pico-8 play session: hold → + tap 🅾, after a click and taps of 🅾, ❎, 🅾+❎, 🅾 in the second before t = 0

[t = 2 s] hold → ~2s, tap 🅾 ~4×
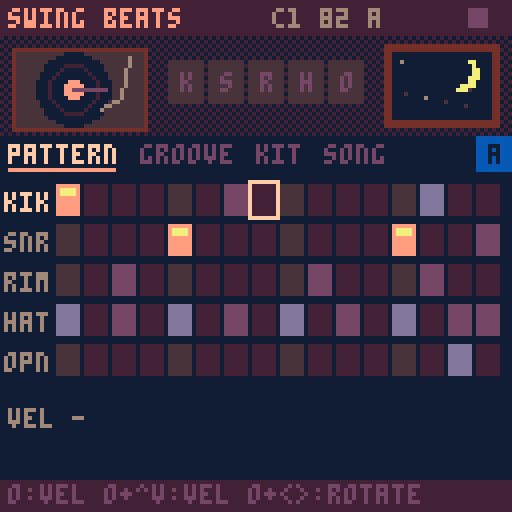
[t = 4 s] hold → ~4s, tap 🅾 ~7×
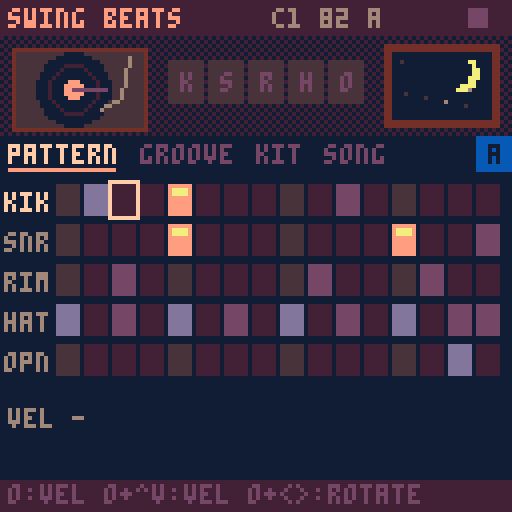

pico-8 cartridge
version 41
__lua__
-- ===== nucleo comun swing =====
-- la cancion vive en cartdata
-- (256 bytes en 0x5e00). mapa:
-- 0 magia 1 version 2 bpm
-- 3 swing 4 tono 5 escala
-- 6 semilla 7 largo 8 click
-- 16-31 cadena (arreglo)
-- 32-127 beats 128-239 keys
-- 9 groove 10 deriva 11-12 flam
-- 13 base swing (0=16, 1=8)
-- 240-255 noise
dd=0x5e00
sr=5512.5
-- anticipacion ~100ms: deja
-- adelantar golpes (snare dilla)
lead=551
notes=split("c,c#,d,d#,e,f,f#,g,g#,a,a#,b")
-- idioma: 1 espanol, 2 english
-- (x en el selector lo cambia)
lang=2
function tx(a,b) return lang==2 and b or a end
scl={{0,2,3,5,7,9,10},{0,2,3,5,7,8,10},{0,2,4,5,7,9,11},{0,2,4,5,7,9,10}}

function gd(i) return peek(dd+i) end
function sd(i,v) poke(dd+i,v) dirty=true end
-- campo de w bits nro i desde b
function fg(b,i,w)
 local k=i*w
 return peek(dd+b+k\8)>>k%8&(1<<w)-1
end
function fs(b,i,w,v)
 local k=i*w
 local a,m=dd+b+k\8,((1<<w)-1)<<k%8
 poke(a,peek(a)&~m|v<<k%8)
 dirty=true
end
function sgd(i) return gd(i)-64 end

-- ---- cancion ----
function opensong(n)
 song=n
 cartdata("swingbox_cancion"..n)
 if gd(0)~=0x5b then
  memset(dd,0,256)
  local h={0x5b,1,82,62,9,0,flr(rnd(256)),4,1}
  for i=1,9 do sd(i-1,h[i]) end
  local c={16,16,21,16}
  for i=1,4 do sd(15+i,c[i]) end
 end
 scn=split(tx("dorico,menor,mayor,mixo","dorian,minor,major,mixo"))
 lstr()
 initpart()
 mkpages()
 mkmenu()
 mode=0 ep=0
 xu,ou,px,po=true,true,btn(5),btn(4)
end

-- ---- secuenciador ----
playing=false seqon=false
mode=1 ep=0 cur=-1 curp=0 curc=0
pq={} uiq={} tail=0 fl={}
sq,nxt,bl=0,9999,0
bn,hh=0,{}

-- rejilla recta; el swing va
-- como offset de cada evento
function steplen() return sr/gd(2)*15 end

-- offset de swing en el paso s
-- base 16: corre semicorcheas
-- impares. base 8: corre la
-- corchea debil (0,k,2k,k)
function swo(w,s)
 local k,q=(w-50)/50*steplen(),s%4
 if gd(13)>0 then
  return (q==2 and 2 or q%2)*k
 end
 return s%2*k
end

-- groove templates: 5 pistas x
-- 16 pasos, offset en 1/48 de
-- paso (char-64). escala con bpm
grv={
"@@@@@@@@@@@@@@@@@@@@@@@@@@@@@@@@@@@@@@@@@@@@@@@@@@@@@@@@@@@@@@@@@@@@@@@@@@@@@@@@",
"@@@@@@@@@@@@@@@@@@@@<@@@@@@@<@@@@@@@@@@@@@@@@@@@@@C@@@@@@@C@@@@@@@@@@@@@@@@@@@@@",
"@@@@@@@@@@@@@@@@@@@@4@@@@@@@4@@@@@@@@@@@@@@@@@@@@@@@@@@@@@@@@@@@@@@@@@@@@@@@@@@@",
"@@@@@@@@@@@@@@@@,,,,,,,,,,,,,,,,@@@@@@@@@@@@@@@@@@@@@@@@@@@@@@@@@@@@@@@@@@@@@@@@",
"@@@@@@@@@@@@@@@@@@@@@@@@@@@@@@@@@@@@@@@@@@@@@@@@SSSSSSSSSSSSSSSSSSSSSSSSSSSSSSSS",
"@@@@@@@@@@@@@@@@@@@@@@@@@@@@@@@@@@@@@@@@@@@@@@@@@@@@@@@@@@@@@@@@@@@@@@@@@@@@@@@@",
"@@@@@@@@@@@@@@@@4444444444444444@@@@@@@@@@@@@@@@@@@@@@@@@@@@@@@@@@@@@@@@@@@@@@@@",
"@F@F@F@F@F@F@F@F::::::::::::::::@@@@@@@@@@@@@@@@@@@@@@@@@@@@@@@@@@@@@@@@@@@@@@@@"}

-- swing de la pista t de beats
-- (0 en bits 3-7 = el global)
-- mas la deriva por compas
function bsw(t)
 local w=gd(118+t)\8
 w=w>0 and w+49 or gd(3)
 if (w>50) w+=gd(10)*(bn%4)
 return w
end

-- offset fijo de la pista t de
-- beats en el paso s (muestras)
function boff(t,s)
 return swo(bsw(t),s)+(ord(grv[gd(9)+1],t*16+s+1)-64)/48*steplen()+sgd(112+t)*5.5125
end

-- humanizacion (muestras). modos:
-- 0 libre: ruido blanco
-- 1 deriva: ar(1) correlacionado
-- 2 fijo: igual en cada compas
function hum(k,s)
 local a,g=gd(117)&15,rnd(2)-1
 local md=gd(117)\16
 if md==1 then
  g=mid(-1,1,(hh[k] or 0)*.85+g*.53) hh[k]=g
 elseif md==2 then
  g=(s*37+k*91+gd(6))*.618034%1*2-1
 end
 return g*a*5.5125
end

function startplay(r)
 rec=r playing=true seqon=true
 srand(gd(6)) bn=0 hh={}
 ci,rep,st,cnt=0,0,0,0
 if (r) mode=1 cnt=gd(8)>0 and 16 or 0
 pq,uiq={},{}
 sq,nxt,tail=lead,lead,0
 cur=-1
 onstart()
end

function stopplay()
 playing,seqon,rec=false
 pq={} cur=-1
 onstop()
end

function push(t,e)
 e.t=t
 local j=#pq+1
 while j>1 and pq[j-1].t>t do
  pq[j]=pq[j-1] j-=1
 end
 pq[j]=e
end

function seqstep(i)
 if cnt>0 then
  stp=16-cnt cnt-=1
  if (stp%4==0) push(i+lead,{ck=1,a=stp==0})
  return
 end
 if st==0 then
  if mode==0 then pp,mt=ep,false
  else
   local e=gd(16+ci)
   pp,mt=e>>pbit&3,e&mbit>0
  end
 end
 stp=st
 push(i+lead,{m=st,p=pp,c2=ci})
 if (not mt) trig(i,pp,st)
 st+=1
 if st==16 then
  st=0 bn+=1
  if mode==1 then
   rep+=1
   if rep>=1<<(gd(16+ci)>>4&3) then
    rep=0 ci+=1
    if ci>=gd(7) then
     ci=0
     if rec then
      seqon=false
      push(i+steplen()+lead,{x=1})
     end
    end
   end
  end
 end
end

function service(i)
 if seqon and i>=sq then
  seqstep(i) sq+=steplen()
 end
 while pq[1] and pq[1].t<=i do
  local e=deli(pq,1)
  if e.m then
   add(uiq,{f=(bl+i)/91.875,s=e.m,p=e.p,c=e.c2})
  elseif e.x then tail=90 onend()
  else fire(e,i) end
 end
 nxt=pq[1] and pq[1].t or 9999
 if (seqon) nxt=min(nxt,sq)
end

function shift(n)
 sq-=n
 for e in all(pq) do e.t-=n end
 nxt=pq[1] and pq[1].t or 9999
 if (seqon) nxt=min(nxt,sq)
end

-- avanza n muestras sin pcm
-- (los eventos suenan por sfx)
function advance(n)
 bl=0
 while nxt<n do service(nxt) end
 shift(n)
end

function uitick()
 for u in all(uiq) do
  u.f-=1
  if u.f<=0 then
   del(uiq,u)
   if u.pad then fl[u.pad]=1
   else
    cur,curp,curc=u.s,u.p,u.c
    onstep(u.s)
   end
  end
 end
 if tail>0 then
  tail-=1
  if (tail==0) stopplay() done=60
 end
 if (done and done>0) done-=1
end

-- ---- pcm ----
-- deteccion: el pico-8 oficial
-- vacia el buffer; fake-08 no
function pcminit()
 memset(0x4300,128,1024)
 serial(0x808,0x4300,1024)
 pcmok=nil pf=0
end
function pcmcheck()
 if pcmok==nil then
  pf+=1
  if (stat(108)>100 and stat(108)<1024) pcmok=true
  if (pf>4 and not pcmok) pcmok=false
 end
 return pcmok
end
-- cuantas muestras faltan
function pcmneed(tb)
 return mid(0,512,tb-stat(108))
end

-- ---- input ----
px,po,xu,ou=false,false,false,false
function inp()
 local o,x=btn(4),btn(5)
 local dx=(btnp(1) and 1 or 0)-(btnp(0) and 1 or 0)
 local dy=(btnp(3) and 1 or 0)-(btnp(2) and 1 or 0)
 if (x and not px) xu=false
 if (o and not po) ou=false
 local p=pages[pg]
 if x then
  if dx~=0 or dy~=0 then
   xu=true
   if dx~=0 then pg=(pg-1+dx)%#pages+1 end
   if (dy~=0) ep=(ep+dy)%4
  end
 elseif o then
  if dx~=0 or dy~=0 then
   ou=true p.adj(dx,-dy)
  end
 elseif dx~=0 or dy~=0 then
  p.mv(dx,dy)
 end
 if px and not x and not xu then
  if playing then stopplay() else startplay(false) end
 end
 if (po and not o and not ou) p.act()
 px,po=x,o
end

-- ---- paginas de items ----
-- item: x,y,l(abel),v(alor fn)
-- a(djust fn dx,dy) k(acc fn)
function ipage(nm,its,dr,hp)
 local p={n=nm,its=its,ic=1,h=hp}
 p.mv=function(dx,dy)
  local c,b,bs=its[p.ic],p.ic,999
  for i,t in pairs(its) do
   local ex,ey=t.x-c.x,t.y-c.y
   local pr=ex*dx+ey*dy
   if pr>0 then
    local s=pr+2*abs(ex*dy+ey*dx)
    if (s<bs) b,bs=i,s
   end
  end
  p.ic=b
 end
 p.adj=function(dx,dy)
  local t=its[p.ic]
  if (t.a) t.a(dx+dy,dx,dy)
 end
 p.act=function()
  local t=its[p.ic]
  if (t.k) t.k()
 end
 p.draw=function()
  if (dr) dr()
  for i,t in pairs(its) do
   local s=i==p.ic
   if t.d then t.d(t,s)
   else
    print(t.l,t.x,t.y,s and 7 or 6)
    local v=t.v()
    print(v,t.x+(t.w or 28)-#tostr(v)*4,t.y,s and 9 or 13)
    if (s) line(t.x,t.y+6,t.x+(t.w or 28)-2,t.y+6,9)
   end
  end
 end
 return p
end

function clampset(i,d,lo,hi)
 sd(i,mid(lo,hi,gd(i)+d))
end

-- pagina cancion (compartida)
function songpage()
 local its={
  {x=2,y=46,l="bpm",v=function() return gd(2) end,a=function(d) clampset(2,d,60,160) end},
  {x=34,y=46,l="swg",v=function() return gd(3) end,a=function(d) clampset(3,d,50,75) end},
  {x=66,y=46,l=tx("tono","key"),v=function() return notes[gd(4)+1] end,a=function(d) sd(4,(gd(4)+d)%12) end},
  {x=98,y=46,l=tx("esc","scl"),v=function() return sub(scn[gd(5)+1],1,3) end,a=function(d) sd(5,(gd(5)+d)%4) end},
  {x=2,y=56,l=tx("largo","len"),v=function() return gd(7) end,a=function(d) clampset(7,d,1,16) end,w=40},
  {x=46,y=56,l="click",v=function() return gd(8)>0 and tx("si","on") or "no" end,a=function() sd(8,1-gd(8)) end,w=36},
  {x=86,y=56,l=tx("modo","mode"),v=function() return mode==1 and tx("cad","song") or "loop" end,a=function() mode=1-mode end,w=40}
 }
 for i=0,15 do
  add(its,{x=4+i%8*15,y=72+i\8*21,i=i,
   d=chaincell,
   k=function()
    if (ro) return
    local e=gd(16+i)
    local s=pbit
    sd(16+i,e&~(3<<s)|((e>>s&3)+1)%4<<s)
   end,
   a=function(_,dx,dy)
    if (ro) return
    local e=gd(16+i)
    if (dy~=0) sd(16+i,e&0xcf|mid(0,3,(e>>4&3)+dy)<<4)
    if (dx~=0 and mbit) sd(16+i,e^^mbit)
   end})
 end
 return ipage(tx("cancion","song"),its,nil,ro and tx("arreglo: se edita en beats/keys","arrangement: edit in beats/keys") or tx("o:patron o+^v:x2 o+<>:mute","o:pattern o+^v:x2 o+<>:mute"))
end

function chaincell(t,s)
 local i=t.i
 local e,x,y=gd(16+i),t.x,t.y
 local on=i<gd(7)
 local pl=playing and mode==1 and curc==i
 rectfill(x,y,x+12,y+17,pl and 4 or on and 1 or 0)
 rect(x,y,x+12,y+17,s and 7 or on and 2 or 1)
 local l=split("a,b,c,d")
 local b,k=e&3,e>>2&3
 local c1,c2=on and 9 or 5,on and 12 or 5
 print(e&64>0 and "-" or l[b+1],x+2,y+2,c1)
 print(e&128>0 and "-" or l[k+1],x+2,y+10,c2)
 print(1<<(e>>4&3),x+8,y+6,on and 6 or 2)
 if (pl) line(x+1,y+16,x+1+11*cur/15,y+16,10)
end

-- ---- menu de pausa ----
function mkmenu()
 menuitem(1,tx("grabar cancion","record song"),function()
  if (playing) stopplay()
  startplay(true)
 end)
 menuitem(2,tx("copiar patron","copy pattern"),function() copypat(ep) end)
 menuitem(3,tx("pegar patron","paste pattern"),function() pastepat(ep) end)
 menuitem(4,tx("borrar patron","clear pattern"),function() clearpat(ep) end)
 menuitem(5,tx("cambiar cancion","change song"),function() extcmd("reset") end)
end

-- ---- estilo lofi ----
function lofipal()
 local m={[0]=129,130,133,131,132,141,134,15,142,143,135,139,140,13,14,7}
 for i=0,15 do pal(i,m[i],1) end
end

function header(ti)
 rectfill(0,0,127,8,1)
 print(ti,2,2,9)
 local s=song and ("c"..song.." "..gd(2).." "..notes[gd(4)+1]) or ""
 print(s,96-#s*4,2,6)
 if rec and playing then
  circfill(121,4,2,t()%1<.5 and 8 or 2)
 elseif playing then
  for k=0,4 do line(117+k\2,2+k\2,117+k\2,6-k\2,11) end
 else
  rectfill(117,2,121,6,5)
 end
end

function tabs()
 local x=2
 for i,p in pairs(pages) do
  local s=i==pg
  print(p.n,x,36,s and 7 or 5)
  if (s) line(x,42,x+#p.n*4-2,42,9)
  x+=#p.n*4+5
 end
 if pats>0 then
  rectfill(119,34,127,42,12)
  print(split("a,b,c,d")[ep+1],122,36,0)
 end
end

-- ---- portapapeles ----
function copypat(p)
 clip={}
 for i=0,pats-1 do clip[i]=gd(patb+p*pats+i) end
end
function pastepat(p)
 if (not clip) return
 for i=0,pats-1 do sd(patb+p*pats+i,clip[i]) end
end
function clearpat(p)
 for i=0,pats-1 do sd(patb+p*pats+i,0) end
end

-- guarda (oficial y fake-08)
function savetick()
 fc=(fc or 0)+1
 if dirty and fc%30==0 then
  dset(63,dget(63)) dirty=false
 end
end

function footer(h)
 rectfill(0,120,127,127,1)
 print(h,2,121,5)
end

function cpu(x,y)
 local c=flr(stat(1)*100)
 print("cpu "..c.."%",x,y,c>80 and 8 or 5)
end

function statusline()
 if rec and playing then
  local s=cnt and cnt>0 and tx("conteo...","count-in...") or tx("rec bloque ","rec block ")..(curc+1).."/"..gd(7)
  print(s,64-#s*2,113,8)
 elseif done and done>0 then
  local s=tx("listo: corta la grabacion","done: stop your recorder")
  print(s,64-#s*2,113,10)
 end
end

-- ---- selector de cancion ----
sel=1
function pickupdate()
 if (btnp(2)) sel=(sel-2)%8+1
 if (btnp(3)) sel=sel%8+1
 if (btnp(0)) sel=(sel-2)%8+1
 if (btnp(1)) sel=sel%8+1
 if (btnp(5)) lang=3-lang
 if (btnp(4)) opensong(sel)
end

function pickdraw(ti,su)
 cls(0)
 scene()
 rectfill(0,0,127,8,1)
 print(ti,2,2,9)
 print(su,2,40,6)
 print(tx("elegi la cancion","choose a song"),2,50,7)
 local l=tx("x: english","x: espanol")
 print(l,126-#l*4,50,12)
 for i=1,8 do
  local x,y=4+(i-1)%4*31,62+(i-1)\4*22
  local s=i==sel
  rectfill(x,y,x+27,y+17,s and 4 or 1)
  rect(x,y,x+27,y+17,s and 9 or 2)
  print("c"..i,x+10,y+6,s and 7 or 6)
 end
 footer(tx("o: abrir  misma en los 3 carts","o: open  same song in all 3"))
end

-- ===== swing beats =====
-- bateria por pcm (5512hz) con
-- swing y nudge a nivel muestra
pbit,mbit,patb,pats=0,64,32,20
tn=split("kik,snr,rim,hat,opn")
velg={.35,.65,1}
tunes={.84,.89,.94,1,1.06,1.12,1.19}
function lstr()
 kitn=split(tx("polvo,suave,cinta","dusty,soft,tape"))
 hmn=split(tx("azar,suave,fijo","rand,smth,lock"))
 grn=split(tx("ninguno,get dis,septillo,5/192,quint,aureo,apurado,borracho","none,get dis,septet,5/192,quint,golden,rush,drunk"))
end
-- por pista: largo,f0,f1,caida
-- tono,caida amp,tono,ruido,
-- caida ruido,filtro,brillo,click
kits={
"1500,160,50,90,700,1,.08,80,.5,0,.4,1300,230,185,200,250,.45,.85,500,.6,.3,0,400,900,750,100,70,.6,.35,60,1,1,0,300,0,0,1,1,0,.7,60,1,1,0,1500,0,0,1,1,0,.6,500,.9,1,0",
"1800,120,44,140,1000,1,.04,60,.3,0,.15,1100,210,180,300,320,.7,.45,380,.35,.1,0,350,700,650,120,90,.8,.2,50,.7,.6,0,260,0,0,1,1,0,.5,50,.6,1,0,1400,0,0,1,1,0,.45,420,.6,1,0",
"1200,190,58,60,450,1,.15,60,.7,0,.6,1000,250,190,150,200,.35,1,420,.9,.5,.2,300,1300,1100,80,50,.5,.5,40,1,1,.2,260,0,0,1,1,0,.9,45,1,1,.1,1300,0,0,1,1,0,.8,450,1,1,0"}
defp={
"30000002003000000000300000003001001000000100010020102010201020110000000000000020",
"30000002000302000000300000003000000000010000001020102010201020100000000000000020"}

vb,vn,vp,vg={},{},{},{}
lpf,ri,rj,rb,rc=0,1,1,{},{}
for i=1,337 do rb[i]=0 rc[i]=0 end
gx,gy=0,0

function initpart()
 if gd(127)&128==0 then
  for p=1,2 do
   local s=defp[p]
   for k=0,79 do fs(32+(p-1)*20,k,2,ord(s,k+1)-48) end
  end
  local d={64,82,74,56,56,20,6,5,4,4,4,0,5,2,2,140}
  for i=1,16 do sd(111+i,d[i]) end
 end
 renderall()
end

-- ---- sintesis de la bateria ----
function syn(n,f0,f1,pd,ad,ta,na,nd,nc,hp,ck)
 local b,ph,a,an,p,nl,pn={},0,1,1,1,0,0
 local ka,kn,kp=1-.693/ad,1-.693/nd,1-.693/pd
 for i=1,n do
  ph+=(f1+(f0-f1)*p)/sr
  local x=rnd(2)-1
  nl+=(x-nl)*nc
  local v=sin(ph)*a*ta+(nl*(1-hp)+(nl-pn)*hp*2)*an*na
  pn=nl
  if (i<12) v+=x*ck
  if (i>n-60) v*=(n-i)/60
  b[i]=v
  a*=ka an*=kn p*=kp
 end
 return b
end

function renderall()
 -- corta las voces: los buffers
 -- nuevos pueden ser mas cortos
 vp={}
 local k=split(kits[gd(123)+1])
 local tu=tunes[(gd(127)>>2&7)+1]
 for t=1,5 do
  local o=(t-1)*11
  local q={unpack(k,o+1,o+11)}
  q[2]*=tu q[3]*=tu
  vb[t]=syn(unpack(q))
  vn[t]=q[1]
 end
 -- parlante: satura el bombo para
 -- que tenga armonicos audibles en
 -- un parlante chico (bit 5 = off)
 if gd(127)&32<1 then
  local b,ph,a,f=vb[1],0,1,700*tu
  for i,v in ipairs(b) do
   ph+=f/sr f=max(300*tu,f*.997) a*=.993
   v+=sin(ph)*a
   b[i]=v*5/(1+abs(v*4))
  end
 end
 cka=syn(140,2200,2200,1,40,1,0,1,1,0,0)
 ckb=syn(140,1600,1600,1,30,.7,0,1,1,0,0)
 mkchip()
end

function dspvars()
 tc=(gd(124)+1)/8
 drv=1+gd(125)*.5
 rm=gd(126)*.07
 cr=({0,24,12,6})[(gd(127)&3)+1]
end

-- ---- motor pcm ----
function gen(n)
 for i=0,n-1 do
  if (i>=nxt) service(i)
  local s=0
  for t=1,6 do
   local p=vp[t]
   if p then
    s+=vb[t][p]*vg[t]
    vp[t]=p<vn[t] and p+1 or nil
   end
  end
  lpf+=(s-lpf)*tc
  s=lpf*drv
  s=s/(1+abs(s)*.5)
  local a,c=rb[ri],rc[rj]
  rb[ri]=s+a*.5 rc[rj]=s+c*.45
  ri=ri%233+1 rj=rj%337+1
  s+=(a+c)*rm
  if (cr>0) s=flr(s*cr)/cr
  poke(0x4300+i,128+mid(-127,127,s*100))
 end
end

-- ---- motor chip (fake-08) ----
chch={0,1,1,2,2}
function wnote(sl,i,p,w,v,f)
 local a,x=0x3200+sl*68+i*2-2,p+w*64+v*512+(f or 0)*4096
 poke(a,x%256,x\256)
end
function whead(sl,sp,l0,l1)
 poke(0x3200+sl*68+64,0,sp,l0 or 0,l1 or 0)
end
function mkchip()
 local d={
  {2,"6000000000","4828221713100705030201","6777777666554433221"},
  {2,"06666666666666","3044444040363634343232303030","67766554332211"},
  {1,"3333","44403836","6421"},
  {1,"6666666","63636060585858","5432211"},
  {2,"666666666666","606058585656565454545252","554433322211"}}
 for t=1,5 do
  local s=d[t]
  for k=1,3 do
   local sl=(t-1)*3+k-1
   for i=1,32 do
    local w,p,v=ord(s[2],i),0,0
    if w then
     w-=48 p=tonum(sub(s[3],i*2-1,i*2)) v=ord(s[4],i)-48
     if (v>0) v=max(1,flr(v*velg[k]*1.1+.5))
    else w=0 end
    wnote(sl,i,p,w,v)
   end
   whead(sl,s[1])
  end
 end
 for k=0,1 do
  for i=1,32 do wnote(16+k,i,i<3 and 46-k*5 or 0,4,i<3 and 6-k*2 or 0) end
  whead(16+k,2)
 end
end

-- ---- secuencia ----
function trig(i,p,s)
 for t=0,4 do
  local v=fg(32+p*20,t*16+s,2)
  if v>0 then
   local o=i+lead+max(-lead,boff(t,s)+hum(t,s))
   -- flam: golpe ghost antes
   -- de los golpes medios/fuertes
   local f=fg(11,t,2)*55.125
   if (f>0 and v>1) push(max(i,o-f),{h=t+1,v=1})
   push(o,{h=t+1,v=v})
  end
 end
end

function hit(t,v,i)
 add(uiq,{f=(bl+(i or 0))/91.875,pad=t})
 if pcm then
  vp[t],vg[t]=1,(gd(117+t)&7)/7*velg[v]
  if (t==4) vp[5]=nil
 else
  sfx((t-1)*3+v-1,chch[t])
 end
end

function fire(e,i)
 if e.ck then
  if pcm then
   vb[6]=e.a and cka or ckb vn[6]=140 vp[6]=1 vg[6]=.8
  else sfx(e.a and 16 or 17,3) end
 else hit(e.h,e.v,i) end
end

function onstart() end
function onstop() end
function onend() end
function onstep() end

-- ---- paginas ----
function gridpage()
 local p={n=tx("patron","pattern"),h=tx("o:vel o+^v:vel o+<>:rota","o:vel o+^v:vel o+<>:rotate")}
 p.mv=function(dx,dy) gx=(gx+dx)%16 gy=mid(0,4,gy+dy) end
 p.act=function()
  local b=32+ep*20
  local v=(fg(b,gy*16+gx,2)+1)%4
  fs(b,gy*16+gx,2,v)
  if (v>0) hit(gy+1,v)
 end
 p.adj=function(dx,dy)
  local b=32+ep*20
  if dy~=0 then
   local v=mid(0,3,fg(b,gy*16+gx,2)+dy)
   fs(b,gy*16+gx,2,v)
   if (v>0) hit(gy+1,v)
  end
  if dx~=0 then
   local r={}
   for s=0,15 do r[s]=fg(b,gy*16+s,2) end
   for s=0,15 do fs(b,gy*16+s,2,r[(s-dx)%16]) end
  end
 end
 p.draw=function()
  local b,vc=32+ep*20,{5,13,9}
  for t=0,4 do
   local y=46+t*10
   print(tn[t+1],1,y+2,gy==t and 7 or 6)
   for s=0,15 do
    local x,v=14+s*7,fg(b,t*16+s,2)
    local c=s%4==0 and 2 or 1
    if (v>0) c=vc[v]
    rectfill(x,y,x+5,y+7,c)
    if (v==3) rectfill(x+1,y+1,x+4,y+2,10)
   end
  end
  rect(13+gx*7,45+gy*10,20+gx*7,54+gy*10,7)
  if playing and cur>=0 and curp==ep then
   rectfill(14+cur*7,97,19+cur*7,98,11)
  end
  local v=fg(b,gy*16+gx,2)
  print("vel "..split(tx("-,ghost,media,fuerte","-,ghost,mid,hard"))[v+1],2,102,6)
  local s=playing and tx("suena ","playing ")..split("a,b,c,d")[curp+1] or ""
  print(s,126-#s*4,102,12)
 end
 return p
end

-- presets de groove: swing por
-- pista (char-64, @=global), flam
-- por pista, hum, modo, deriva
gpre=split("@@@@@00000000,AAADD00000310,AAAHH00000410,AAACC00000210,AAAAA00000310,AAAMM00000310,AAAAA00000310,AAAHH02000511")
function applyg()
 local s=gpre[gd(9)+1]
 for t=0,4 do
  sd(118+t,gd(118+t)&7|(ord(s,t+1)-64)<<3) sd(112+t,64)
  fs(11,t,2,ord(s,t+6)-48)
 end
 sd(117,ord(s,11)-48|(ord(s,12)-48)<<4)
 sd(10,ord(s,13)-48)
end

function groovepage()
 local function hs(a,m) sd(117,mid(0,15,a)|m<<4) end
 local its={
  {x=2,y=46,l="swg",v=function() return gd(3).."%" end,a=function(d) clampset(3,d,50,75) end,w=32},
  {x=38,y=46,l="base",v=function() return gd(13)>0 and 8 or 16 end,a=function() sd(13,1-gd(13)) end,w=30},
  {x=70,y=46,l="hum",v=function() return (gd(117)&15).."ms" end,a=function(d) hs((gd(117)&15)+d,gd(117)\16) end,w=32},
  {x=106,y=46,l="",v=function() return hmn[(gd(117)\16)+1] end,a=function(d) hs(gd(117)&15,((gd(117)\16)+d)%3) end,w=20},
  {x=2,y=55,l="grv",v=function() return grn[gd(9)+1] end,a=function(d) sd(9,(gd(9)+d)%8) end,k=applyg,w=62},
  {x=70,y=55,l=tx("deriva","drift"),v=function() return "+"..gd(10).."%" end,a=function(d) clampset(10,d,0,3) end,w=56}}
 for t=0,4 do
  local y=72+t*8
  add(its,{x=18,y=y,t=t,d=swcell,a=function(d)
   local b=gd(118+t) sd(118+t,b&7|mid(0,26,b\8+d)<<3) end})
  add(its,{x=36,y=y,t=t,d=nudgecell,a=function(d) clampset(112+t,d*2,0,124) end})
  add(its,{x=92,y=y,t=t,d=flcell,a=function(d) fs(11,t,2,mid(0,3,fg(11,t,2)+d)) end})
  add(its,{x=104,y=y,t=t,d=lvlcell,a=function(d)
   local b=gd(118+t) sd(118+t,b&~7|mid(0,7,(b&7)+d)) end})
 end
 return ipage("groove",its,function()
  print("sw  - nudge ms +  fl",18,64,5)
  print(tx("nvl","lvl"),106,64,5)
  for t=0,4 do print(tn[t+1],1,72+t*8,6) end
 end,tx("o en grv: aplica preset","o on grv: apply preset"))
end

function swcell(t,s)
 local w=gd(118+t.t)\8
 print(w>0 and w+49 or "--",t.x,t.y,s and 9 or w>0 and 6 or 5)
end

function nudgecell(t,s)
 local y,n=t.y,sgd(112+t.t)
 line(36,y+3,70,y+3,1)
 line(53,y,53,y+6,2)
 local x=53+n*.26
 rectfill(min(53,x),y+2,max(53,x),y+4,s and 9 or 13)
 local v=(n>0 and "+" or "")..n
 print(v,89-#v*4,y,s and 7 or 6)
end

function flcell(t,s)
 local f=fg(11,t.t,2)
 print(f>0 and f*10 or "-",t.x,t.y,s and 9 or f>0 and 6 or 5)
end

function lvlcell(t,s)
 local l=gd(118+t.t)&7
 for k=0,6 do
  rectfill(104+k*3,t.y+1,105+k*3,t.y+5,k<l and (s and 9 or 13) or 1)
 end
end

function kitpage()
 -- color, saturacion y sala se aplican
 -- en vivo (dspvars): no resintetizan
 local function cs(i) return function(d) clampset(i,d,0,7) end end
 local its={
  {x=2,y=48,l="kit",v=function() return kitn[gd(123)+1] end,a=function(d) sd(123,(gd(123)+d)%3) renderall() end,w=56},
  {x=66,y=48,l=tx("afinar","tune"),v=function() return (gd(127)>>2&7)-3 end,a=function(d)
   local f=gd(127) sd(127,f&0xe3|mid(0,6,(f>>2&7)+d)<<2) renderall() end,w=56},
  {x=2,y=60,l=tx("color","tone"),v=function() return gd(124) end,a=cs(124),w=56},
  {x=66,y=60,l=tx("saturar","drive"),v=function() return gd(125) end,a=cs(125),w=56},
  {x=2,y=72,l=tx("sala","room"),v=function() return gd(126) end,a=cs(126),w=56},
  {x=66,y=72,l="crush",v=function() return gd(127)&3 end,a=function(d)
   local f=gd(127) sd(127,f&0xfc|mid(0,3,(f&3)+d)) end,w=56},
  {x=2,y=84,l=tx("motor","engine"),v=function() return pcm and "pcm" or "chip" end,a=function()
   if (pcmok) pcm=not pcm
  end,w=56},
  {x=66,y=84,l=tx("parlante","speaker"),v=function() return gd(127)&32<1 and tx("si","on") or "no" end,a=function()
   sd(127,gd(127)^^32) renderall() end,w=56}}
 for t in all(its) do t.k=function() hit(1,3) hit(4,2) end end
 return ipage("kit",its,function()
  if (not pcmok) print(tx("sin pcm: usa pico-8 oficial","no pcm: use official pico-8"),2,106,8)
  cpu(96,96)
 end,tx("o:escuchar  o+<>:ajustar","o:listen  o+<>:adjust"))
end

-- ---- escena ----
function scene()
 rectfill(0,9,127,33,0)
 fillp(0b1010010110100101.1)
 rectfill(0,9,127,33,1)
 fillp()
 -- ventana con luna
 rectfill(96,11,124,31,4)
 rectfill(98,13,122,29,0)
 circfill(115,18,4,10) circfill(113,17,4,0)
 for i=0,5 do
  pset(100+i*37%21,15+i*23%12,(t()*2+i)%3<1 and 6 or 2)
 end
 -- tocadiscos
 rectfill(3,12,36,32,4)
 rectfill(4,13,35,31,2)
 circfill(18,22,9,0)
 circ(18,22,6,1)
 circfill(18,22,2,9)
 local a=playing and t()*.55 or 0
 line(18,22,18+cos(a)*8,22+sin(a)*8,5)
 line(32,14,30,24,6) line(30,24,25,27,6)
 -- pads
 for k=1,5 do
  local f=fl[k] or 0
  local x=42+(k-1)*10
  rectfill(x,15,x+8,25,f>.5 and 9 or f>.15 and 4 or 2)
  print(sub(tn[k],1,1),x+3,18,f>.5 and 0 or 5)
  fl[k]=f*.85
 end
end

-- ---- principal ----
function _init()
 lofipal()
 pcminit()
end
function mkpages()
 pages={gridpage(),groovepage(),kitpage(),songpage()}
 pg=1
end

function _update60()
 if pcm==nil and pcmcheck()~=nil then pcm=pcmok end
 if not song then
  pickupdate()
  return
 end
 dspvars()
 if pcm then
  local n=pcmneed(1024)
  if n>0 then
   bl=stat(108)
   gen(n)
   serial(0x808,0x4300,n)
   shift(n)
  end
 elseif playing then advance(91.875) end
 inp()
 uitick()
 savetick()
end

function _draw()
 if not song then
  pickdraw("swing beats",tx("bateria lofi con swing","swung lofi drums"))
  return
 end
 cls(0)
 header("swing beats")
 scene()
 tabs()
 pages[pg].draw()
 statusline()
 footer(pages[pg].h)
end
